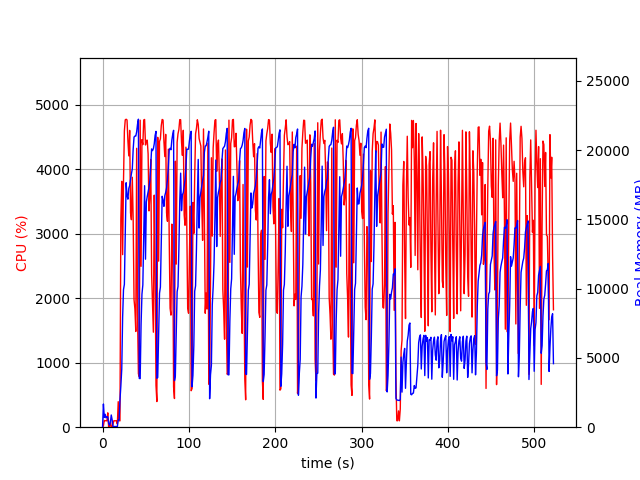

The data file committed next to this chart (first rows):
elapsed_time, nproc, cpu, mem_real, mem_virtual
3.695487976074219e-05, 1, 0.0, 9.27, 3186
1.007, 17, 23.8, 1675, 6976
2.016, 4, 103.2, 711.9, 2382
3.024, 6, 102.1, 932.5, 3201
4.034, 3, 99.1, 677.5, 2080
5.043, 3, 99.2, 738.5, 2080
6.051, 4, 222.8, 752.1, 2778
7.061, 3, 2.0, 276.2, 1597
8.069, 3, 2.0, 144.6, 1477
9.078, 3, 99.1, 358.1, 1688
10.09, 7, 5.9, 881.7, 3208
11.1, 5, 3.0, 543.0, 2382
12.1, 1, 47.6, 50.62, 648.4
13.11, 1, 100.2, 50.62, 648.4
14.12, 1, 100.2, 50.62, 648.4
15.13, 1, 100.1, 50.62, 648.4
16.14, 1, 99.0, 50.62, 648.4
17.15, 2, 48.5, 45.59, 166.8
18.16, 1, 395.6, 519.2, 6015
19.17, 1, 99.9, 519.2, 6015
20.18, 1, 98.9, 1966, 16519
21.19, 1, 3233, 2970, 16519
22.24, 1, 3814, 4190, 16559
23.25, 1, 2677, 7923, 16673
24.26, 1, 3813, 9931, 23905
25.28, 1, 4596, 10311, 32138
26.31, 1, 4768, 14120, 32165
27.33, 1, 4777, 17650, 42691
28.35, 1, 4766, 16727, 42957
29.37, 1, 4445, 16462, 42957
30.39, 1, 4209, 17242, 42957
31.41, 1, 4604, 17434, 42957
32.42, 1, 3324, 17859, 42962
33.43, 1, 3219, 18295, 42962
34.45, 1, 3877, 18641, 43042
35.46, 1, 3235, 20063, 43138
36.47, 1, 1978, 20948, 43250
37.48, 1, 1834, 21020, 43250
38.5, 1, 1485, 21020, 43250
39.51, 1, 4326, 21326, 43250
40.52, 1, 1751, 21879, 43250
41.53, 1, 828.6, 22237, 43250
42.54, 1, 783.9, 3522, 43250
43.57, 1, 4763, 3507, 43250
44.62, 1, 2496, 7430, 43270
45.64, 1, 4461, 9606, 43270
46.66, 1, 4384, 10274, 43301
47.69, 1, 4765, 14029, 43313
48.71, 1, 4774, 17436, 43629
49.74, 1, 4378, 12130, 43961
50.75, 1, 4448, 16260, 43961
51.76, 1, 4453, 16658, 43961
52.78, 1, 4238, 17005, 43961
53.79, 1, 3355, 17324, 43961
54.81, 1, 3610, 17820, 43961
55.83, 1, 4153, 18941, 43961
56.84, 1, 2375, 20091, 43961
57.86, 1, 1943, 19969, 43961
58.86, 1, 1474, 20108, 43961
59.87, 1, 3600, 20453, 43961
... 455 more rows
